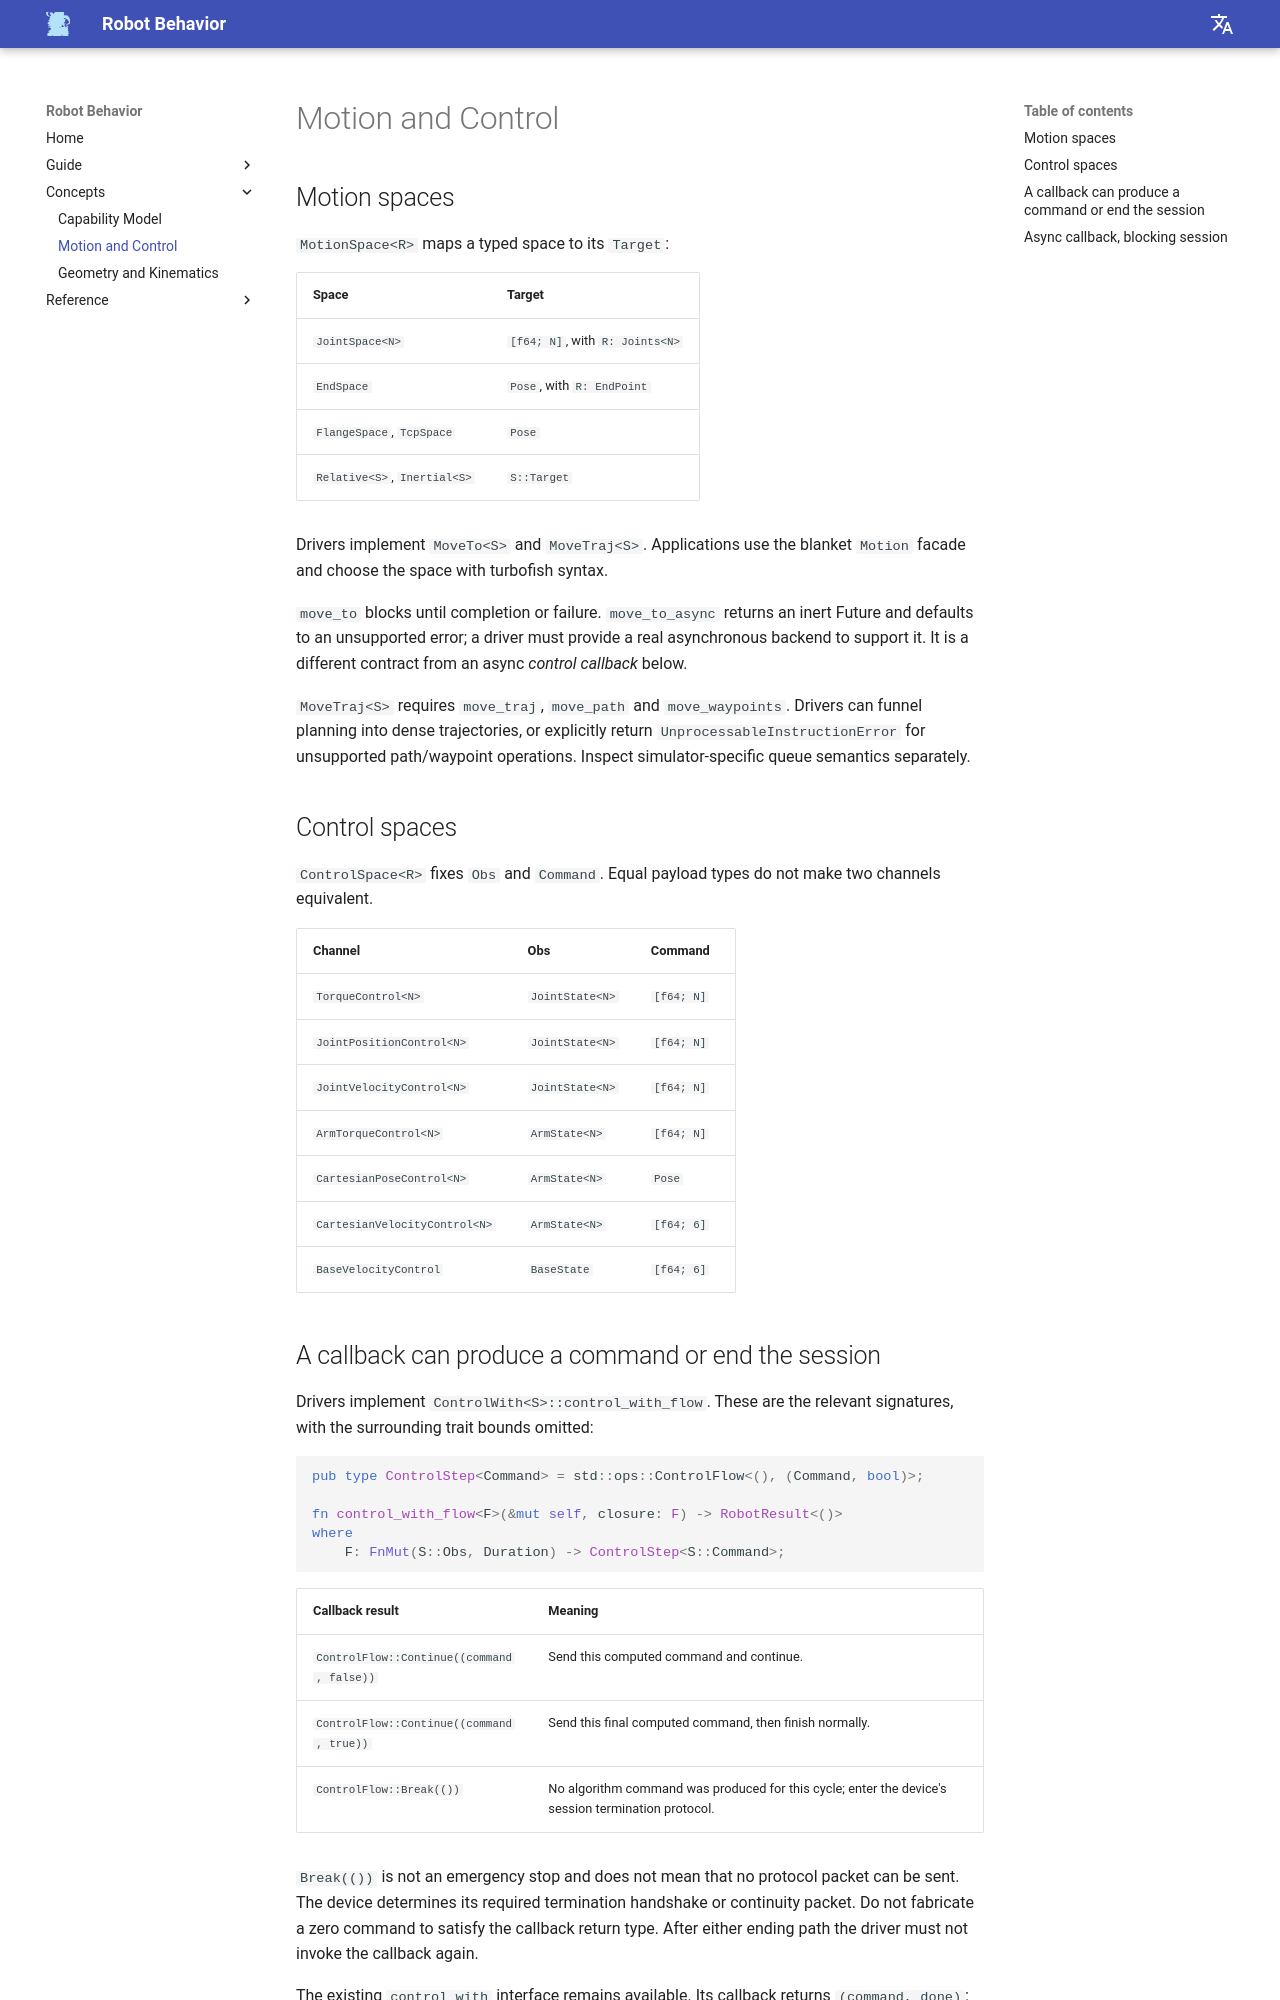

repository: Robot-Exp-Platform/robot_behavior_page · page: en/concepts/motion-and-control/index.html · generator: mkdocs

# Motion and Control

## Motion spaces

`MotionSpace<R>` maps a typed space to its `Target`:

| Space | Target |
|---|---|
| `JointSpace<N>` | `[f64; N]`, with `R: Joints<N>` |
| `EndSpace` | `Pose`, with `R: EndPoint` |
| `FlangeSpace`, `TcpSpace` | `Pose` |
| `Relative<S>`, `Inertial<S>` | `S::Target` |

Drivers implement `MoveTo<S>` and `MoveTraj<S>`. Applications use the blanket `Motion` facade and choose the space with turbofish syntax.

`move_to` blocks until completion or failure. `move_to_async` returns an inert Future and defaults to an unsupported error; a driver must provide a real asynchronous backend to support it. It is a different contract from an async *control callback* below.

`MoveTraj<S>` requires `move_traj`, `move_path` and `move_waypoints`. Drivers can funnel planning into dense trajectories, or explicitly return `UnprocessableInstructionError` for unsupported path/waypoint operations. Inspect simulator-specific queue semantics separately.

## Control spaces

`ControlSpace<R>` fixes `Obs` and `Command`. Equal payload types do not make two channels equivalent.

| Channel | Obs | Command |
|---|---|---|
| `TorqueControl<N>` | `JointState<N>` | `[f64; N]` |
| `JointPositionControl<N>` | `JointState<N>` | `[f64; N]` |
| `JointVelocityControl<N>` | `JointState<N>` | `[f64; N]` |
| `ArmTorqueControl<N>` | `ArmState<N>` | `[f64; N]` |
| `CartesianPoseControl<N>` | `ArmState<N>` | `Pose` |
| `CartesianVelocityControl<N>` | `ArmState<N>` | `[f64; 6]` |
| `BaseVelocityControl` | `BaseState` | `[f64; 6]` |
